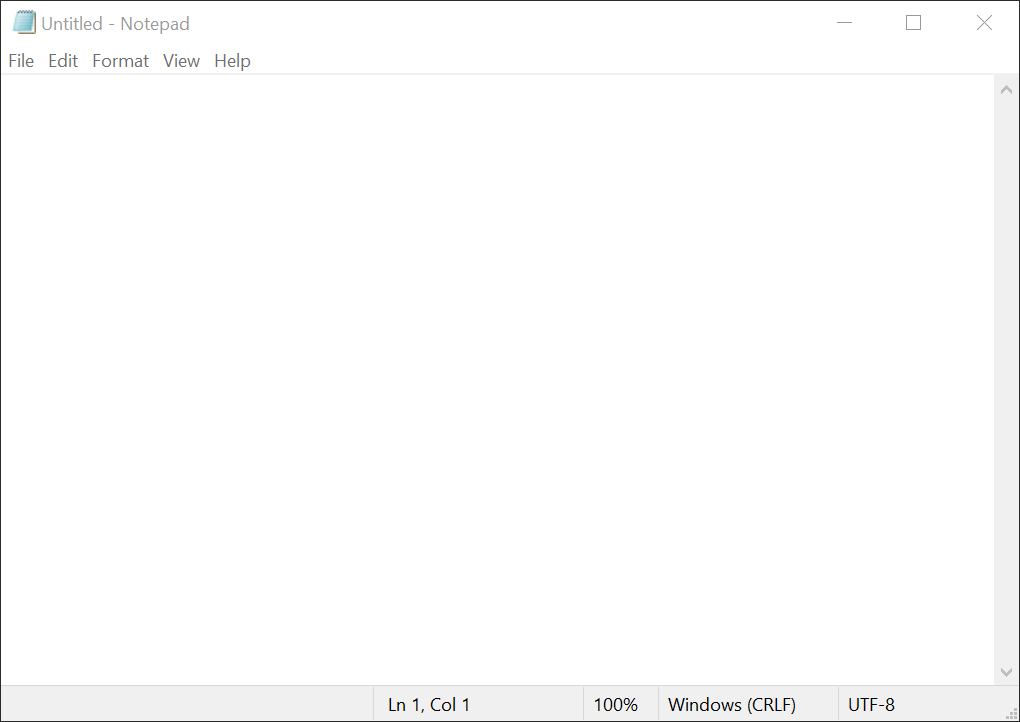
Workflow: Main

Step 1: Use Application: Untitled - Notepad-2GI22CS415 on the element in window 'Untitled - Notepad' (notepad.exe)

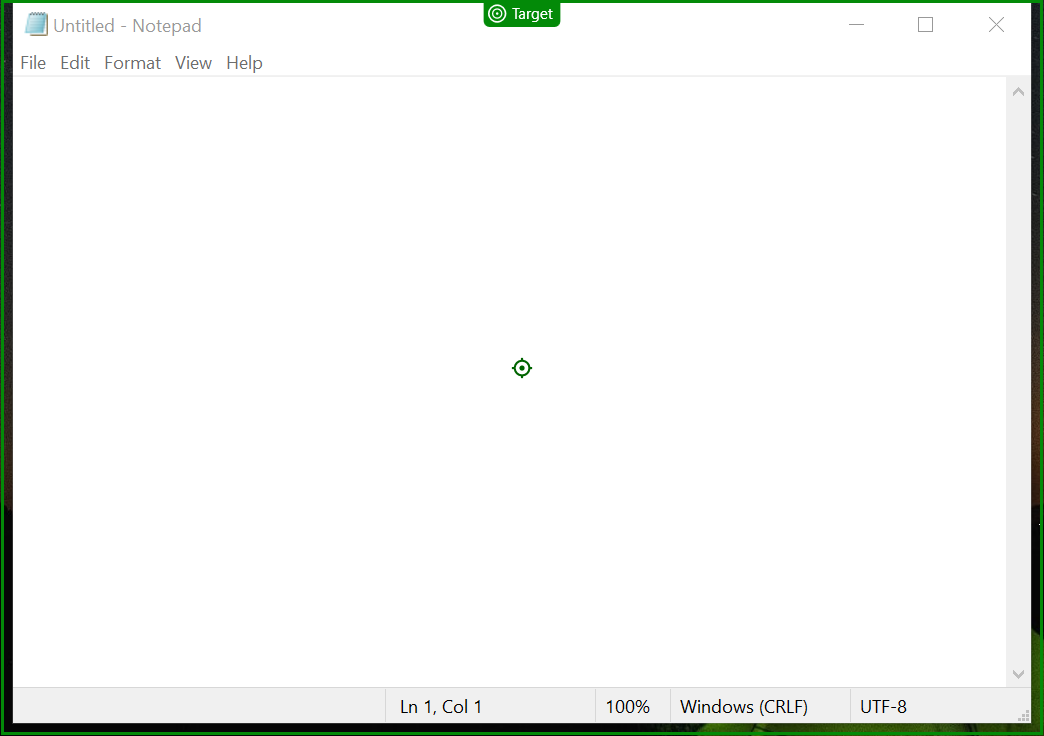
Step 2: click

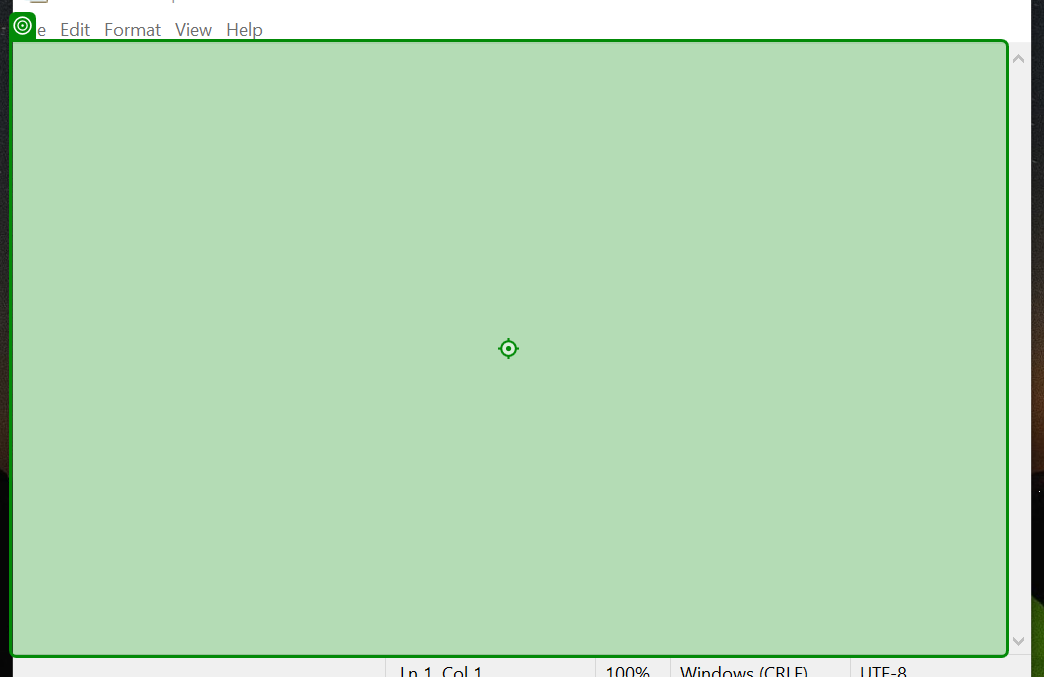
Step 3: type "Hello world ! Automaton is Awesome."

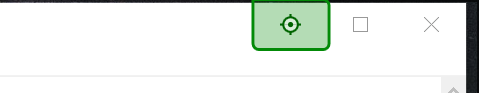
Step 4: click

Step 5: type "UIPath is best framework for RPA Automation" (same screen as step 3)

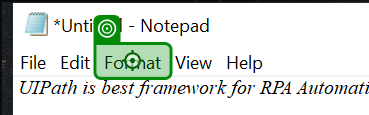
Step 6: click

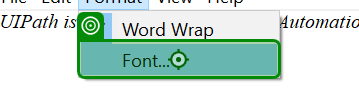
Step 7: click

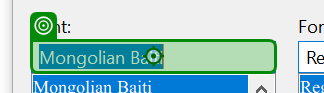
Step 8: type "times"

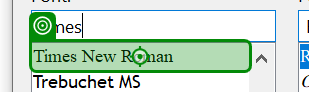
Step 9: click

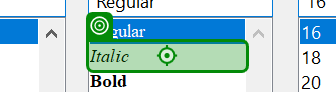
Step 10: click

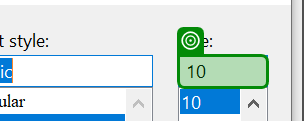
Step 11: get-text

Step 12: type "[(Int16.Parse(fontSize) + 4).ToString()]" (same screen as step 11)

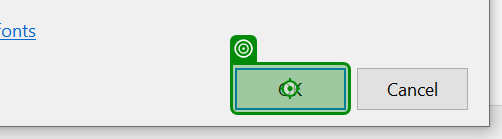
Step 13: click